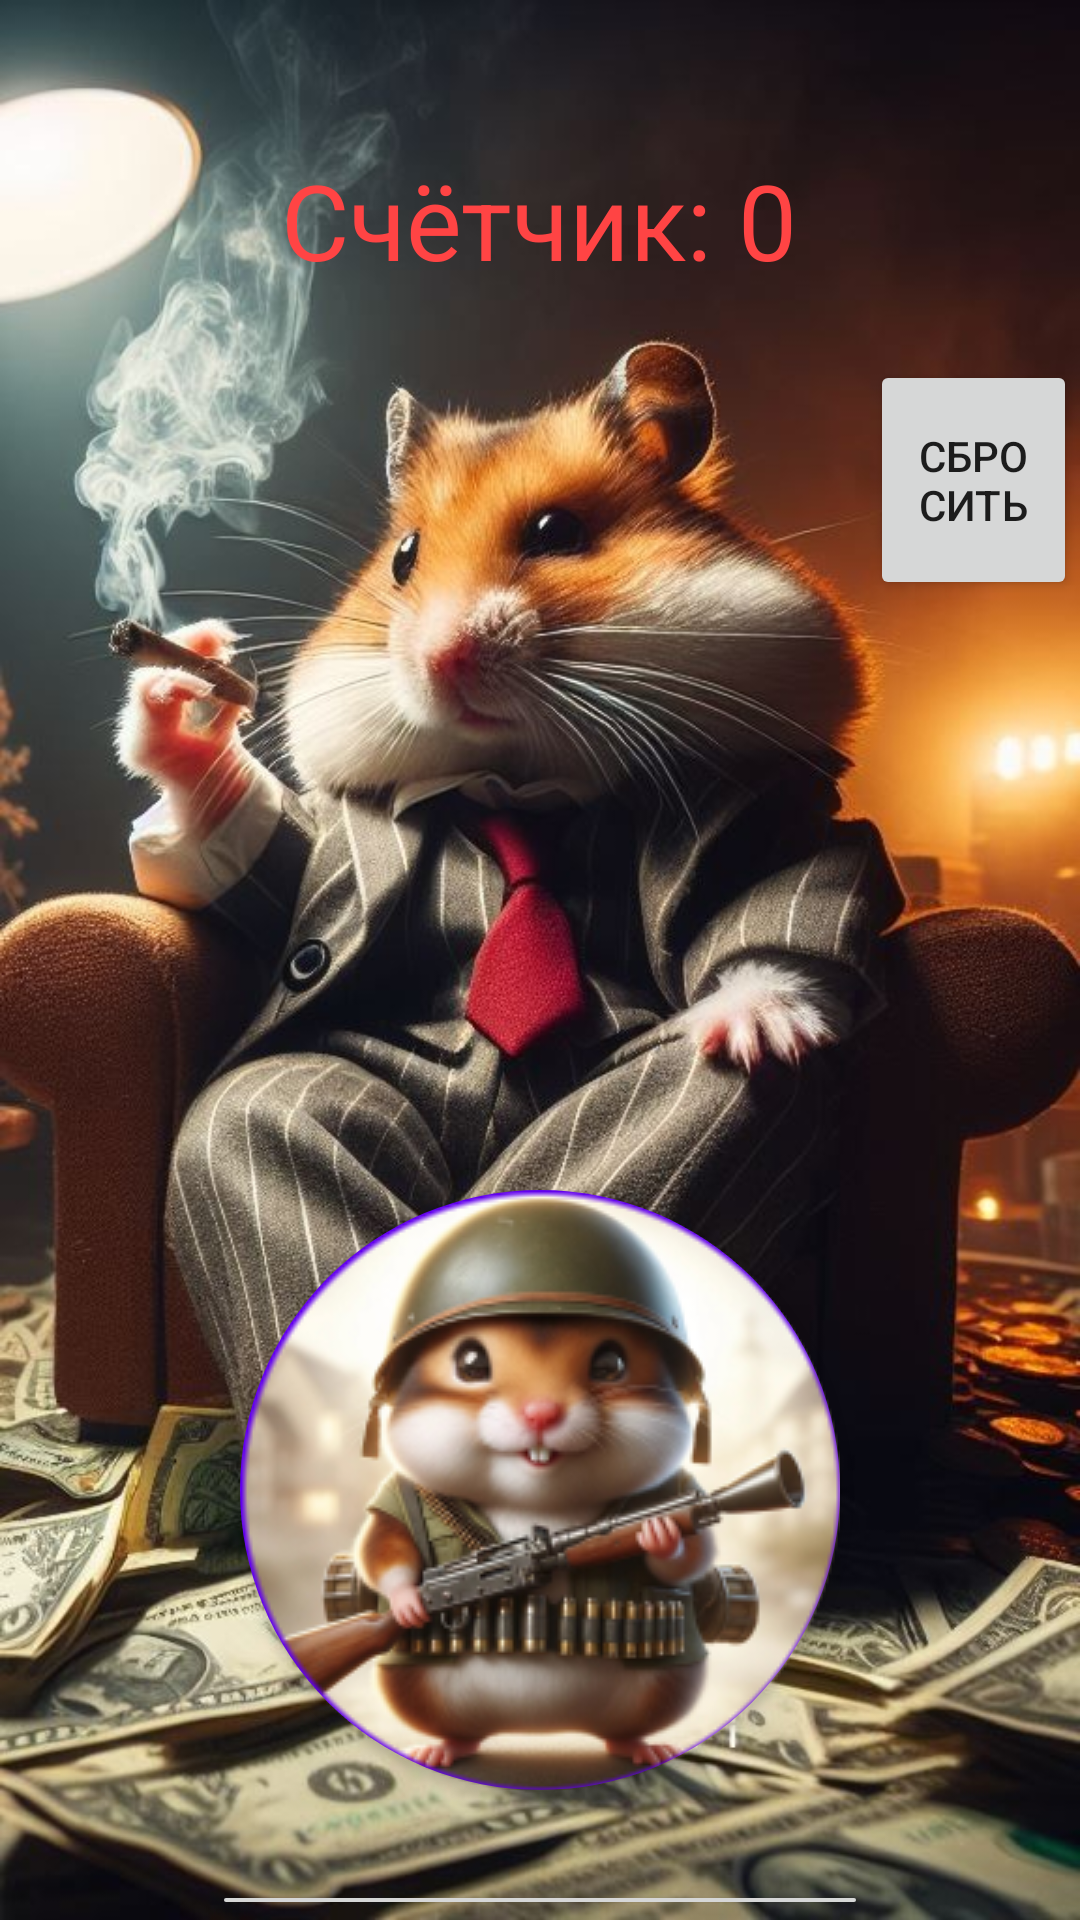

Layout XML and referenced resources for this Android screen:
<!-- AndroidManifest.xml: activity theme Theme.HamsterCounter -->
<!-- res/layout/activity_main.xml -->
<?xml version="1.0" encoding="utf-8"?>
<RelativeLayout
    xmlns:android="http://schemas.android.com/apk/res/android"
    android:layout_width="match_parent"
    android:layout_height="match_parent"
    android:background="@drawable/background">

    <TextView
        android:id="@+id/counterTextView"
        android:layout_width="wrap_content"
        android:layout_height="wrap_content"
        android:text="Счётчик: 0"
        android:textSize="35sp"
        android:layout_centerHorizontal="true"
        android:textColor="@android:color/holo_red_light"
        android:layout_marginTop="50dp"/>


    <Button
        android:id="@+id/hamsterButton"
        android:layout_width="200dp"
        android:layout_height="200dp"
        android:background="@drawable/round_button"
        android:drawableTop="@drawable/hamster_image_round"
        android:layout_below="@id/counterTextView"
        android:layout_centerHorizontal="true"
        android:layout_marginTop="300dp"
        android:contentDescription="Нажмите на хомяка, чтобы увеличить счётчик"/>

    <Button
        android:id="@+id/goToSecondActivityButton"
        android:layout_width="wrap_content"
        android:layout_height="wrap_content"
        android:text="Перейти на второй экран"
        android:layout_below="@id/hamsterButton"
        android:layout_centerHorizontal="true"
        android:layout_marginTop="30dp"/>

    <Button
        android:id="@+id/doubleProfitButton"
        android:layout_width="100dp"
        android:layout_height="80dp"
        android:layout_marginStart="290dp"
        android:layout_marginTop="120dp"
        android:layout_marginEnd="1dp"
        android:text="Сбросить" />

</RelativeLayout>
<!-- resources referenced by this layout -->
<resources>
  <!-- drawable background: png bitmap (drawable, 100656 bytes) -->
  <!-- drawable hamster_image_round: png bitmap (drawable, 76553 bytes) -->
  <!-- drawable round_button (drawable) -->
  <shape xmlns:android="http://schemas.android.com/apk/res/android"
      android:shape="oval">
  
      <solid android:color="#FF6200EE" /> 
  
      <size
          android:width="200dp"
          android:height="200dp" />
  
  </shape>
  <style name="Theme.HamsterCounter" parent="android:Theme.Material.Light.NoActionBar">
          <item name="android:windowFullscreen">true</item>//можно удалить
          <item name="android:navigationBarColor">@android:color/black</item>
      </style>
</resources>
